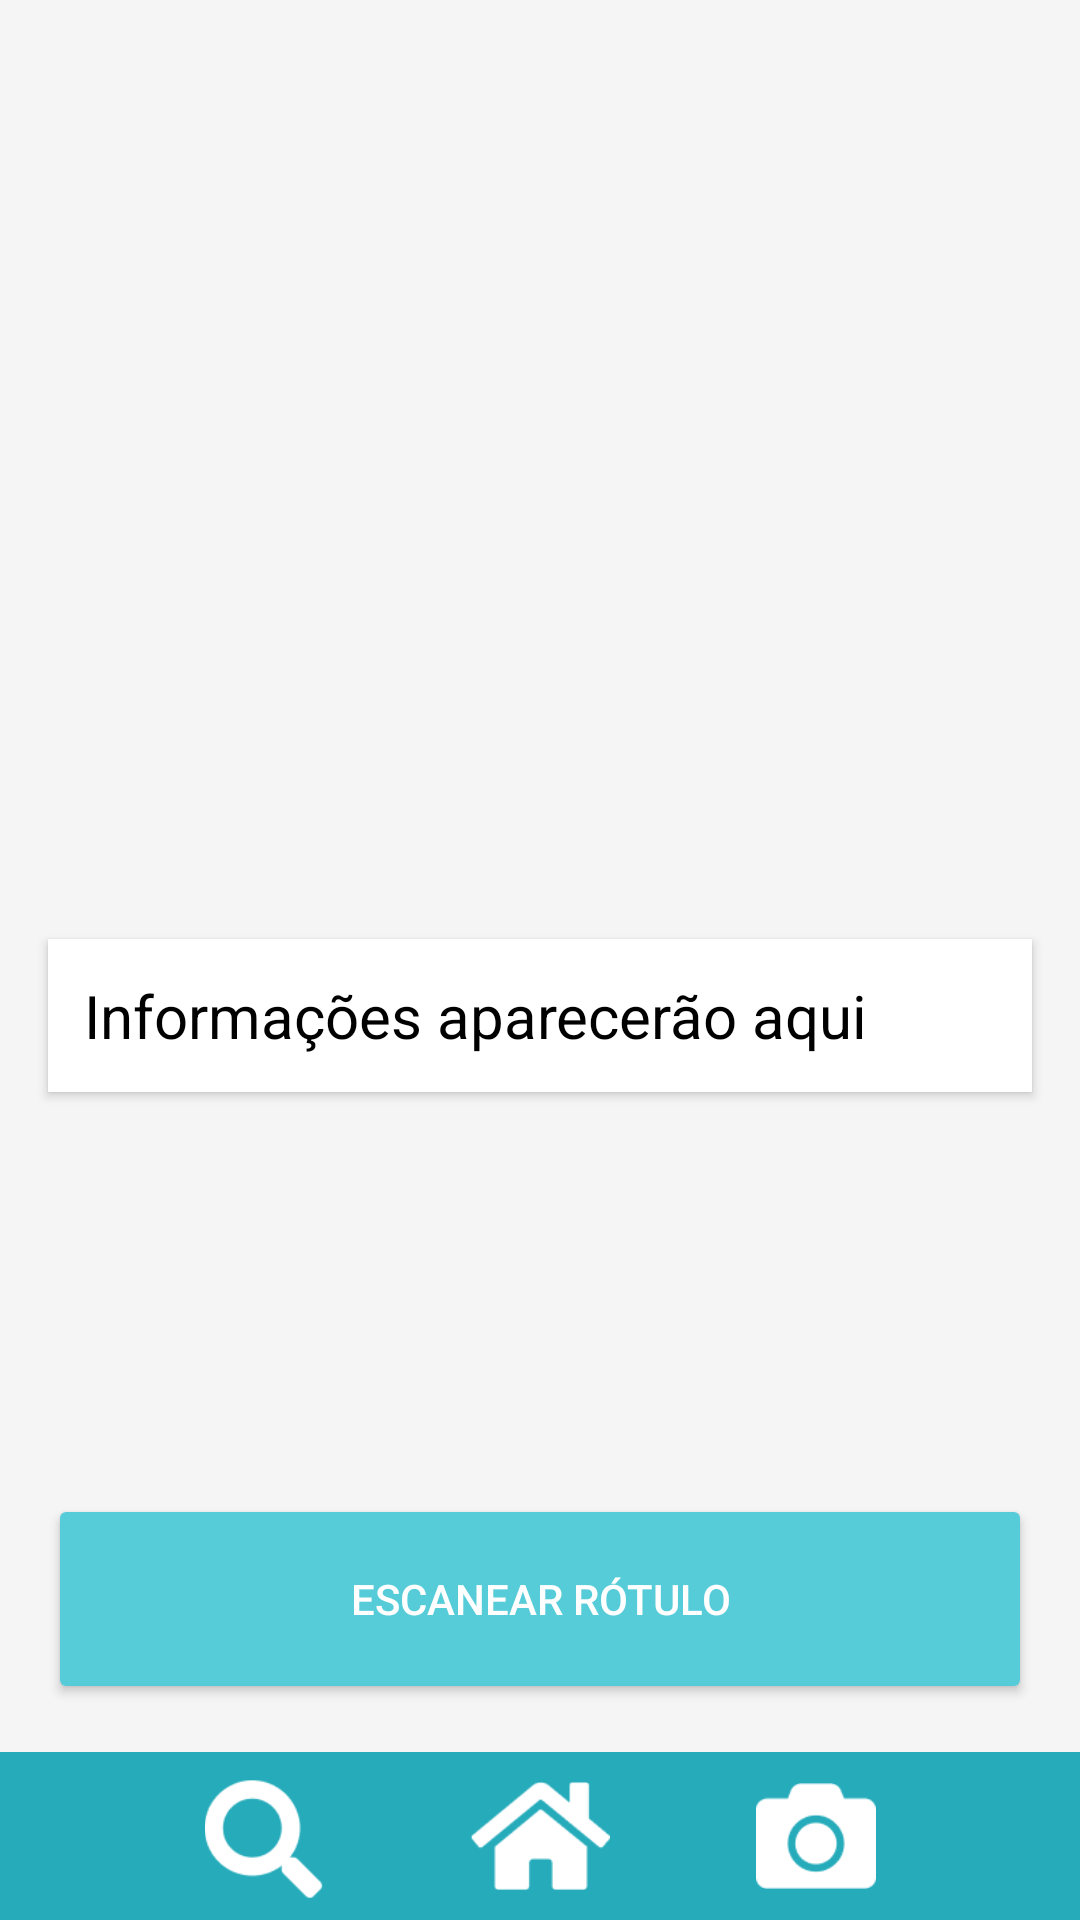

Android layout source for this screen:
<!-- AndroidManifest.xml: application theme Theme.HairWise -->
<!-- res/layout/activity_busca_rotulo.xml -->
<?xml version="1.0" encoding="utf-8"?>
<RelativeLayout xmlns:android="http://schemas.android.com/apk/res/android"
    xmlns:app="http://schemas.android.com/apk/res-auto"
    xmlns:tools="http://schemas.android.com/tools"
    android:id="@+id/main"
    android:layout_width="match_parent"
    android:layout_height="match_parent"
    android:background="#F5F5F5"
    tools:context=".BuscaRotulo">

    
    <ScrollView
        android:layout_width="384dp"
        android:layout_height="291dp"
        android:layout_alignParentTop="true"
        android:layout_marginStart="8dp"
        android:layout_marginLeft="8dp"
        android:layout_marginTop="8dp"
        android:layout_marginEnd="8dp"
        android:layout_marginRight="8dp">
        
        <GridLayout
            android:id="@+id/gridLayout"
            android:layout_width="match_parent"
            android:layout_height="291dp"
            android:layout_margin="8dp"
            android:alignmentMode="alignMargins"
            android:columnCount="3"
            android:rowOrderPreserved="true" />
    </ScrollView>

    <ScrollView
        android:layout_width="403dp"
        android:layout_height="291dp"
        android:layout_alignParentTop="true"
        android:layout_marginStart="8dp"
        android:layout_marginLeft="8dp"
        android:layout_marginTop="305dp"
        android:layout_marginEnd="8dp"
        android:layout_marginRight="8dp">

        <TextView
            android:id="@+id/textView_data"
            android:layout_width="match_parent"
            android:layout_height="wrap_content"
            android:layout_centerVertical="true"
            android:layout_margin="8dp"
            android:background="#FFFFFF"
            android:elevation="2dp"
            android:padding="12dp"
            android:text="Informações aparecerão aqui"
            android:textColor="@color/black"
            android:textSize="20sp" />
    </ScrollView>

    
    <LinearLayout
        android:id="@+id/linear_holder"
        android:layout_width="match_parent"
        android:layout_height="wrap_content"
        android:layout_above="@+id/bottom_nav_bar"
        android:orientation="horizontal"
        android:padding="8dp">

        <Button
            android:id="@+id/scannerBtn"
            android:layout_width="0dp"
            android:layout_height="70dp"
            android:layout_margin="8dp"
            android:layout_weight="1"
            android:backgroundTint="#56CCD9"
            android:text="Escanear rótulo"
            android:textColor="#FFFFFF" />

        <Button
            android:id="@+id/copyBtn"
            android:layout_width="0dp"
            android:layout_height="70dp"
            android:layout_margin="8dp"
            android:layout_weight="1"
            android:backgroundTint="#56CCD9"
            android:text="Copiar texto"
            android:textColor="#FFFFFF"
            android:visibility="gone" />
    </LinearLayout>

    
    <RelativeLayout
        android:id="@+id/bottom_nav_bar"
        android:layout_width="match_parent"
        android:layout_height="56dp"
        android:layout_alignParentBottom="true"
        android:background="#25ABBA">

        <ImageView
            android:id="@+id/btnSearch"
            android:layout_width="40dp"
            android:layout_height="40dp"
            android:layout_alignParentStart="true"
            android:layout_alignParentBottom="true"
            android:layout_marginStart="68dp"
            android:layout_marginBottom="7dp"
            android:src="@drawable/ic_search" />

        <ImageView
            android:id="@+id/btnHome"
            android:layout_width="47dp"
            android:layout_height="40dp"
            android:layout_centerInParent="true"
            android:src="@drawable/ic_home" />

        <ImageView
            android:id="@+id/btnCamera"
            android:layout_width="40dp"
            android:layout_height="40dp"
            android:layout_alignParentEnd="true"
            android:layout_alignParentBottom="true"
            android:layout_marginEnd="68dp"
            android:layout_marginBottom="8dp"
            android:src="@drawable/ic_camera" />
    </RelativeLayout>

</RelativeLayout>
<!-- resources referenced by this layout -->
<resources>
  <!-- drawable ic_camera: png bitmap (drawable, 1128 bytes) -->
  <!-- drawable ic_home: png bitmap (drawable, 1358 bytes) -->
  <!-- drawable ic_search: png bitmap (drawable, 1281 bytes) -->
  <style name="Theme.HairWise" parent="Base.Theme.HairWise" />
  <style name="Base.Theme.HairWise" parent="Theme.Material3.DayNight.NoActionBar">
          
          
      </style>
  <!-- not gathered from this repository: default colours our renderer supplied (Android Studio template values) -->
  <color name="black">#FF000000</color>
</resources>
